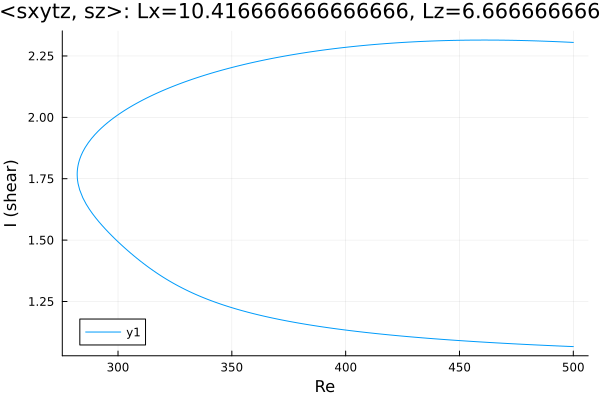

The data file committed next to this chart (first rows):
Re, shear
500.0, 2.305
499.9, 2.305
498.4, 2.306
497, 2.306
495.6, 2.307
494.2, 2.308
492.8, 2.308
491.4, 2.309
490, 2.309
488.5, 2.31
487.1, 2.31
485.7, 2.311
484.3, 2.311
482.9, 2.312
481.5, 2.312
480.1, 2.312
478.6, 2.313
477.2, 2.313
475.8, 2.313
474.4, 2.314
473, 2.314
471.6, 2.314
470.2, 2.314
468.7, 2.314
467.3, 2.314
465.9, 2.315
464.5, 2.315
463.1, 2.315
461.7, 2.315
460.3, 2.315
458.8, 2.315
457.4, 2.315
456, 2.315
454.6, 2.314
453.2, 2.314
451.8, 2.314
450.4, 2.314
448.9, 2.314
447.5, 2.313
446.1, 2.313
444.7, 2.313
443.3, 2.312
441.9, 2.312
440.5, 2.312
439, 2.311
437.6, 2.311
436.2, 2.31
434.8, 2.31
433.4, 2.309
432, 2.309
430.6, 2.308
429.1, 2.307
427.7, 2.306
426.3, 2.306
424.9, 2.305
423.5, 2.304
422.1, 2.303
420.7, 2.302
419.2, 2.301
417.8, 2.301
... 315 more rows
